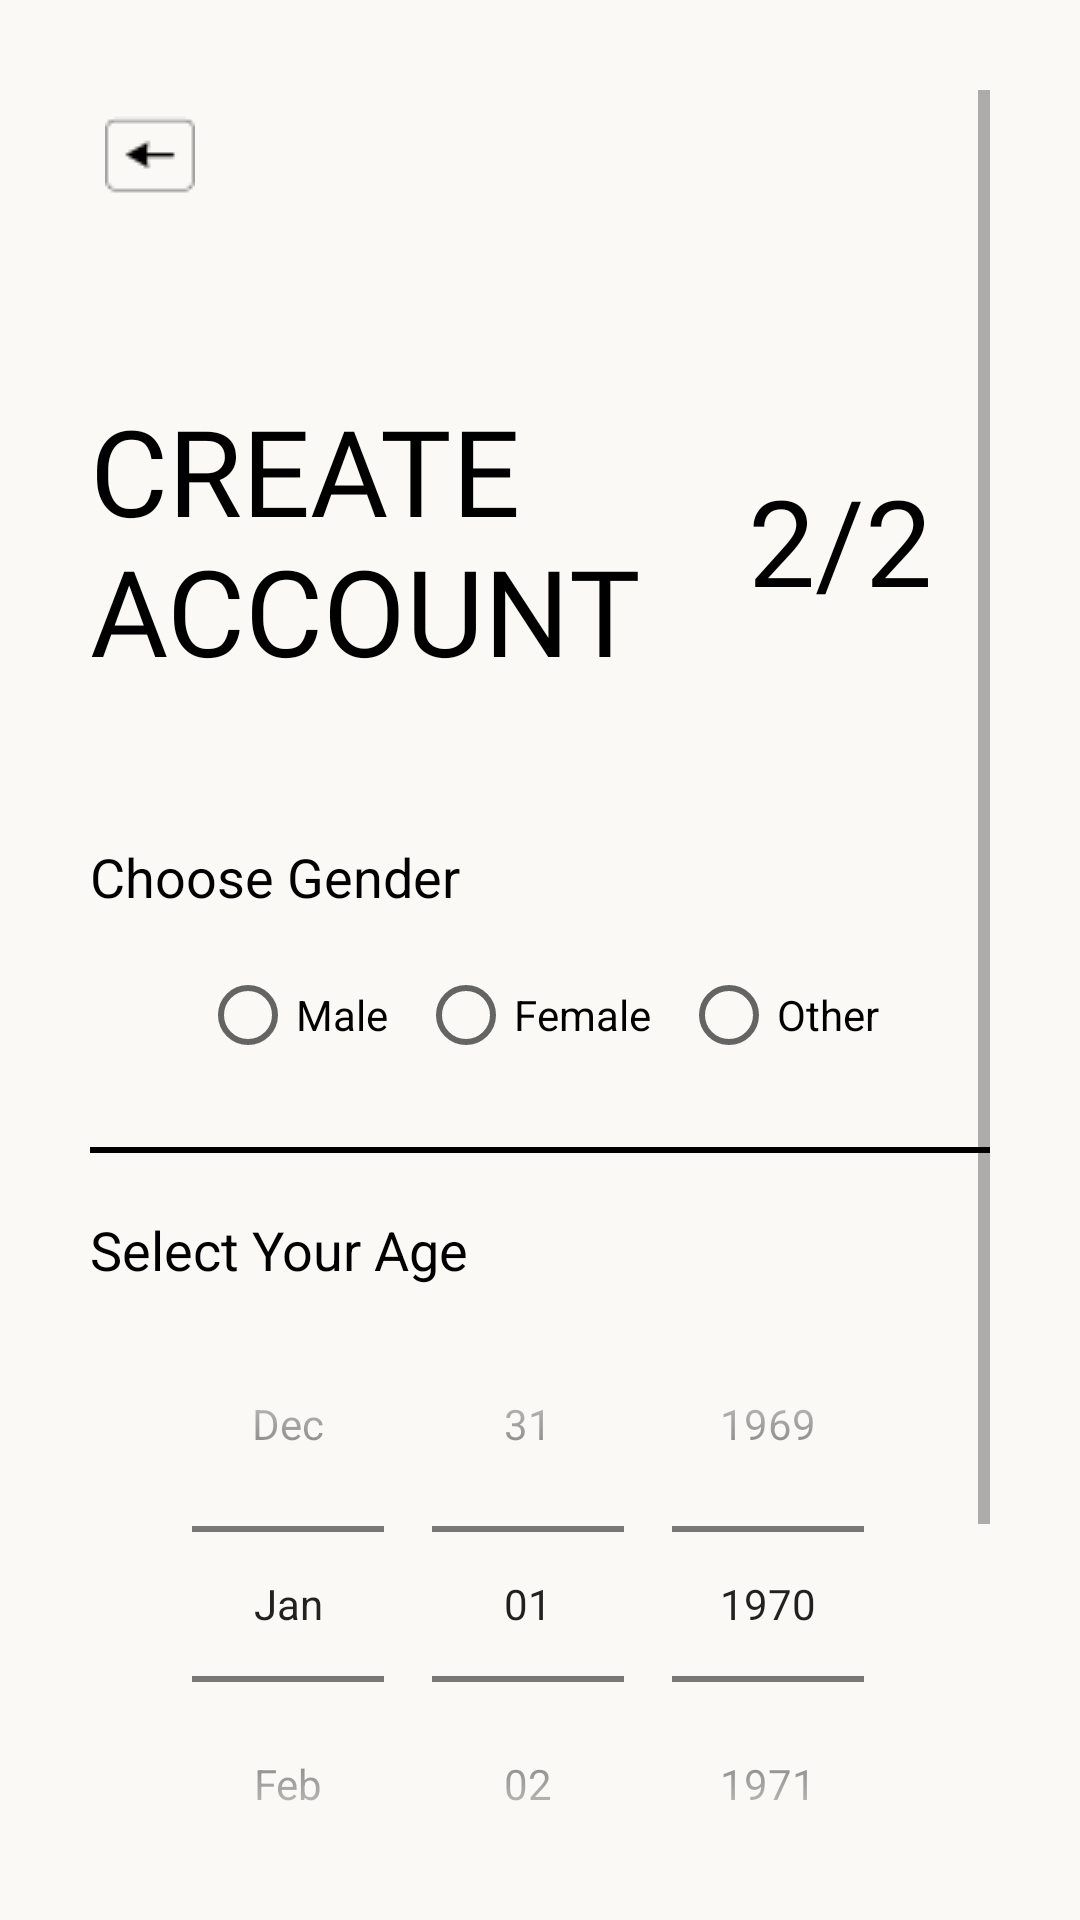

Android layout source for this screen:
<!-- AndroidManifest.xml: application theme Theme.MyApplication -->
<!-- res/layout/activity_signup_second.xml -->
<?xml version="1.0" encoding="utf-8"?>
<ScrollView xmlns:android="http://schemas.android.com/apk/res/android"
    xmlns:tools="http://schemas.android.com/tools"
    android:layout_width="match_parent"
    android:layout_height="match_parent"
    android:background="#FAF9F6"
    android:padding="30dp"
    tools:context=".UserAccount.Signup_Second">


    <LinearLayout
        android:layout_width="match_parent"
        android:layout_height="wrap_content"
        android:orientation="vertical">

        <ImageView
            android:id="@+id/signup_back_button"
            android:layout_width="wrap_content"
            android:layout_height="wrap_content"
            android:padding="5dp"
            android:src="@drawable/back_30"
            android:transitionName="transition_back_arrow_btn" />

        <RelativeLayout
            android:layout_width="match_parent"
            android:layout_height="wrap_content"
            android:layout_marginTop="50dp">

            <TextView
                android:id="@+id/signup_title_text"
                android:layout_width="wrap_content"
                android:layout_height="wrap_content"
                android:layout_centerVertical="true"
                android:fontFamily="@font/muli_black"
                android:text="Create Account"
                android:textAllCaps="true"
                android:textColor="@color/black"
                android:textSize="40sp"
                android:transitionName="transition_title_text" />

            <TextView
                android:id="@+id/signup_slide_text"
                android:layout_width="100dp"
                android:layout_height="100dp"
                android:layout_alignParentRight="true"
                android:layout_centerVertical="true"
                android:layout_marginTop="20dp"
                android:fontFamily="@font/comforter"
                android:gravity="center"
                android:padding="10dp"
                android:text="2/2"
                android:textAlignment="center"
                android:textColor="@color/black"
                android:textSize="40sp"
                android:transitionName="transition_slide_text" />


        </RelativeLayout>

        <LinearLayout
            android:layout_width="match_parent"
            android:layout_height="wrap_content"
            android:layout_marginTop="40dp"
            android:orientation="vertical">

            <TextView
                android:layout_width="wrap_content"
                android:layout_height="wrap_content"
                android:text="Choose Gender"
                android:textColor="@color/black"
                android:textSize="18sp" />

            <RadioGroup
                android:id="@+id/radio_group"
                android:layout_width="wrap_content"
                android:layout_height="match_parent"
                android:layout_gravity="center"
                android:layout_marginTop="10dp"
                android:orientation="horizontal">

                <RadioButton
                    android:id="@+id/male"
                    android:layout_width="wrap_content"
                    android:layout_height="wrap_content"
                    android:text="Male"
                    tools:ignore="TouchTargetSizeCheck" />

                <RadioButton
                    android:id="@+id/female"
                    android:layout_width="wrap_content"
                    android:layout_height="wrap_content"
                    android:layout_marginLeft="10dp"
                    android:text="Female"
                    tools:ignore="TouchTargetSizeCheck" />

                <RadioButton
                    android:id="@+id/others"
                    android:layout_width="wrap_content"
                    android:layout_height="wrap_content"
                    android:layout_marginLeft="10dp"
                    android:text="Other"
                    tools:ignore="TouchTargetSizeCheck" />
            </RadioGroup>

            <View
                android:layout_width="match_parent"
                android:layout_height="2dp"
                android:layout_marginTop="20dp"
                android:layout_marginBottom="20dp"
                android:background="@color/black" />

            <RelativeLayout
                android:layout_width="wrap_content"
                android:layout_height="wrap_content">

                <ProgressBar
                    android:id="@+id/progressBar"
                    style="?android:attr/progressBarStyle"
                    android:layout_width="match_parent"
                    android:layout_height="wrap_content"
                    android:layout_centerInParent="true"
                    android:layout_centerHorizontal="true"
                    android:layout_centerVertical="true"
                    android:visibility="gone" />
            </RelativeLayout>


            <TextView
                android:layout_width="wrap_content"
                android:layout_height="wrap_content"
                android:text="Select Your Age"
                android:textColor="@color/black"
                android:textSize="18sp" />

            <DatePicker
                android:id="@+id/age_picker"
                android:layout_width="match_parent"
                android:layout_height="wrap_content"
                android:calendarViewShown="false"
                android:datePickerMode="spinner"
                android:spinnersShown="true" />

        </LinearLayout>

        <Button
            android:id="@+id/signup_next_button"
            android:layout_width="match_parent"
            android:layout_height="wrap_content"
            android:layout_marginTop="20dp"
            android:background="@color/black"
            android:elevation="5dp"
            android:text="Create Account"
            android:textColor="@color/white"
            android:transitionName="transition_next_btn" />

        <Button
            android:id="@+id/signup_login_button"
            android:layout_width="match_parent"
            android:layout_height="wrap_content"
            android:layout_marginTop="20dp"
            android:background="#00000000"
            android:elevation="5dp"
            android:fontFamily="@font/muli"
            android:text="@string/login"
            android:textColor="@color/black"
            android:transitionName="transition_login_btn" />


    </LinearLayout>

</ScrollView>
<!-- resources referenced by this layout -->
<resources>
  <color name="black">#FF000000</color>
  <color name="white">#FFFFFFFF</color>
  <!-- drawable back_30: png bitmap (drawable, 368 bytes) -->
  <string name="login">Login</string>
  <style name="Theme.MyApplication" parent="Theme.MaterialComponents.Light.DarkActionBar">
      
          <item name="colorPrimary">@color/purple_500</item>
          <item name="colorPrimaryVariant">@color/purple_700</item>
          <item name="colorOnPrimary">@color/white</item>
          
          <item name="colorSecondary">@color/teal_200</item>
          <item name="colorSecondaryVariant">@color/teal_700</item>
          <item name="colorOnSecondary">@color/black</item>
          
          <item name="android:statusBarColor">@color/light_gray</item>
          
      </style>
  <color name="purple_500">#FF6200EE</color>
  <color name="purple_700">#FF3700B3</color>
  <color name="teal_200">#FF03DAC5</color>
  <color name="teal_700">#FF018786</color>
  <color name="light_gray">#edede9</color>
</resources>
